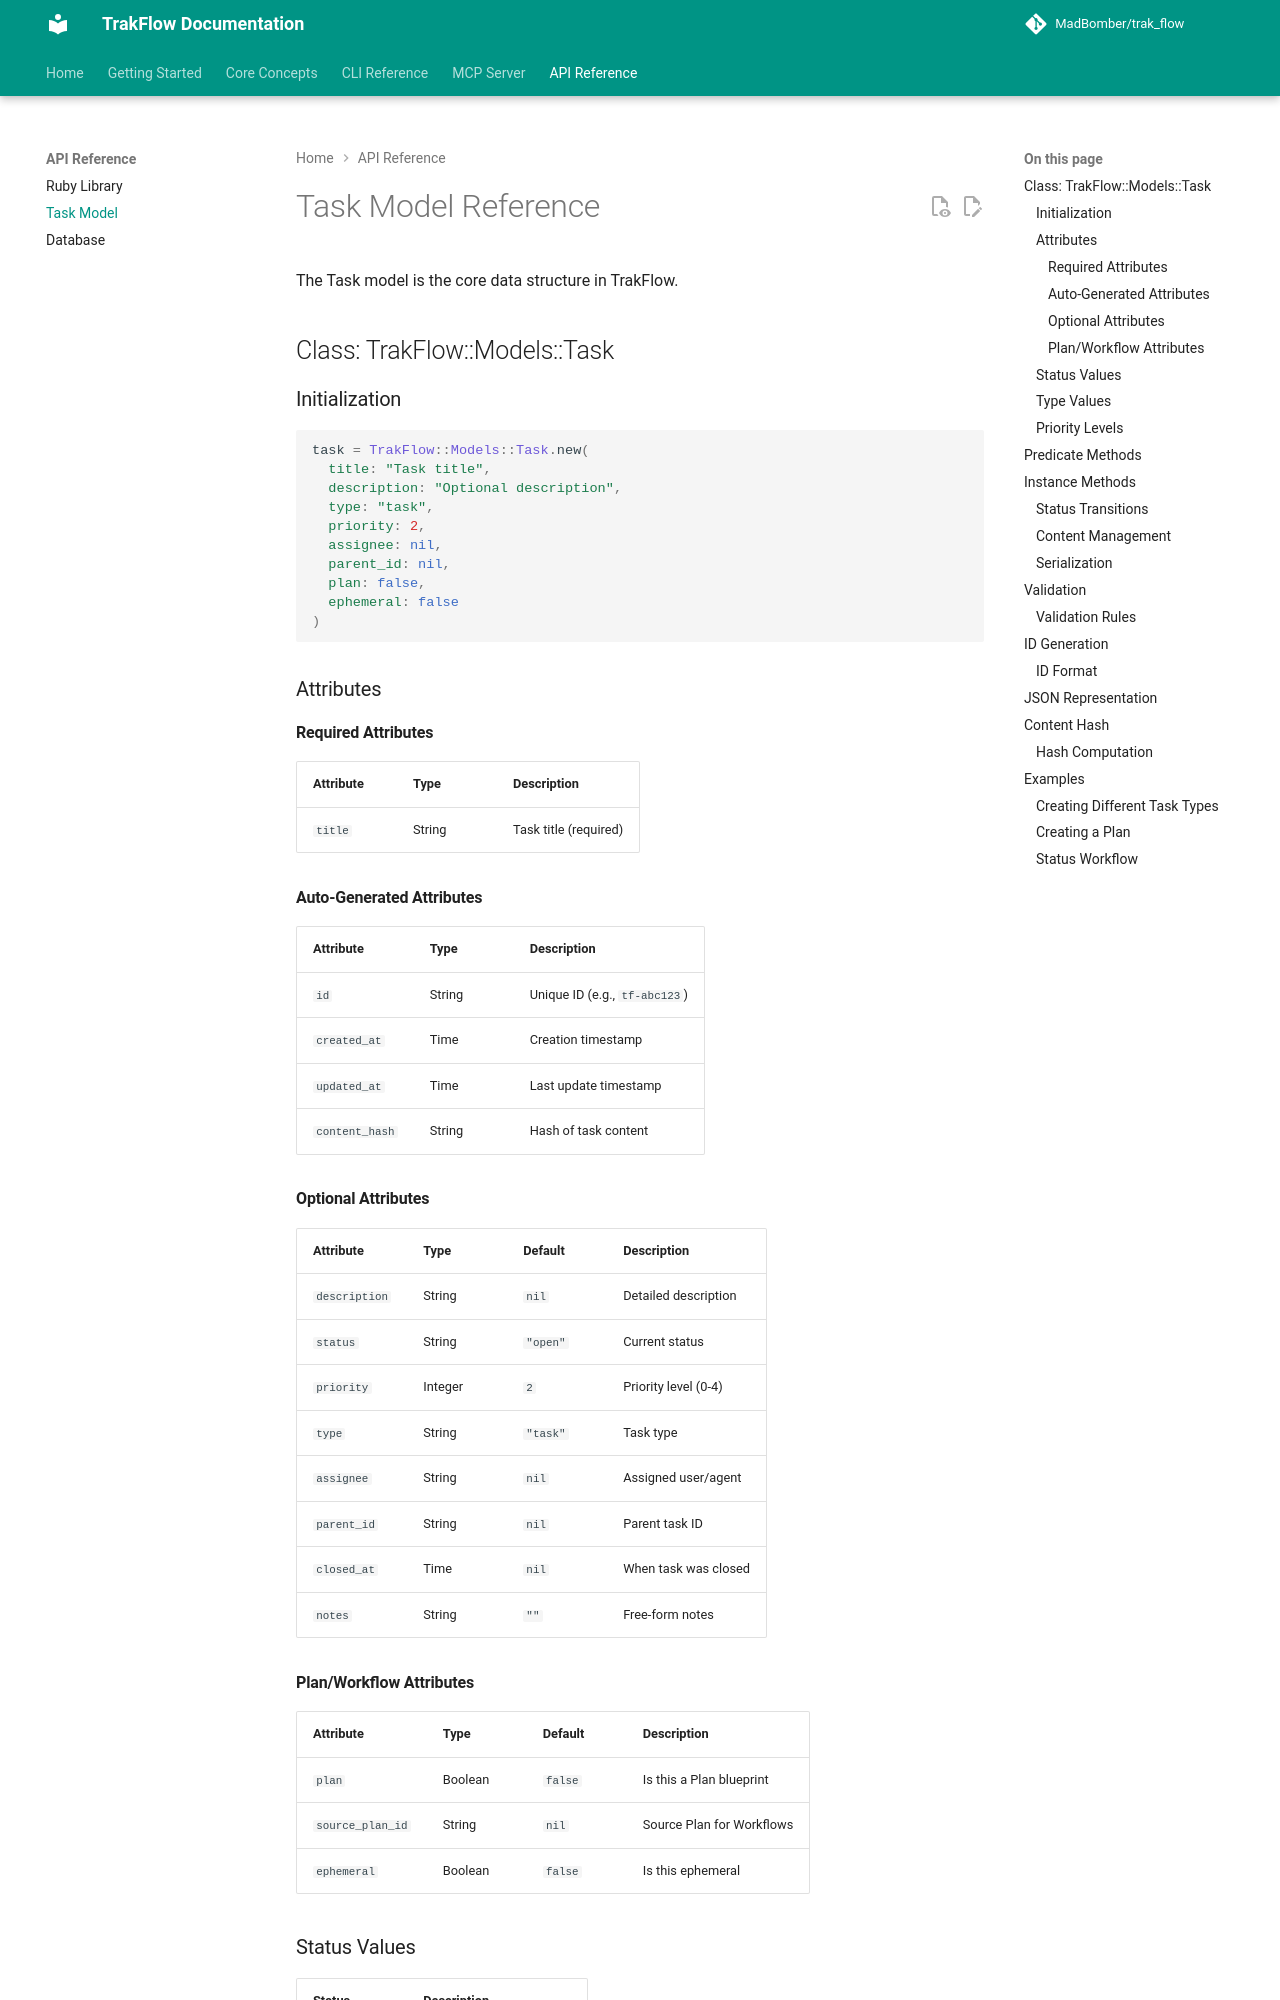

repository: MadBomber/trak_flow · page: api/task-model/index.html · generator: mkdocs

# Task Model Reference

The Task model is the core data structure in TrakFlow.

## Class: TrakFlow::Models::Task

### Initialization

```ruby
task = TrakFlow::Models::Task.new(
  title: "Task title",
  description: "Optional description",
  type: "task",
  priority: 2,
  assignee: nil,
  parent_id: nil,
  plan: false,
  ephemeral: false
)
```

### Attributes

#### Required Attributes

| Attribute | Type | Description |
|-----------|------|-------------|
| `title` | String | Task title (required) |

#### Auto-Generated Attributes

| Attribute | Type | Description |
|-----------|------|-------------|
| `id` | String | Unique ID (e.g., `tf-abc123`) |
| `created_at` | Time | Creation timestamp |
| `updated_at` | Time | Last update timestamp |
| `content_hash` | String | Hash of task content |

#### Optional Attributes

| Attribute | Type | Default | Description |
|-----------|------|---------|-------------|
| `description` | String | `nil` | Detailed description |
| `status` | String | `"open"` | Current status |
| `priority` | Integer | `2` | Priority level (0-4) |
| `type` | String | `"task"` | Task type |
| `assignee` | String | `nil` | Assigned user/agent |
| `parent_id` | String | `nil` | Parent task ID |
| `closed_at` | Time | `nil` | When task was closed |
| `notes` | String | `""` | Free-form notes |

#### Plan/Workflow Attributes

| Attribute | Type | Default | Description |
|-----------|------|---------|-------------|
| `plan` | Boolean | `false` | Is this a Plan blueprint |
| `source_plan_id` | String | `nil` | Source Plan for Workflows |
| `ephemeral` | Boolean | `false` | Is this ephemeral |
